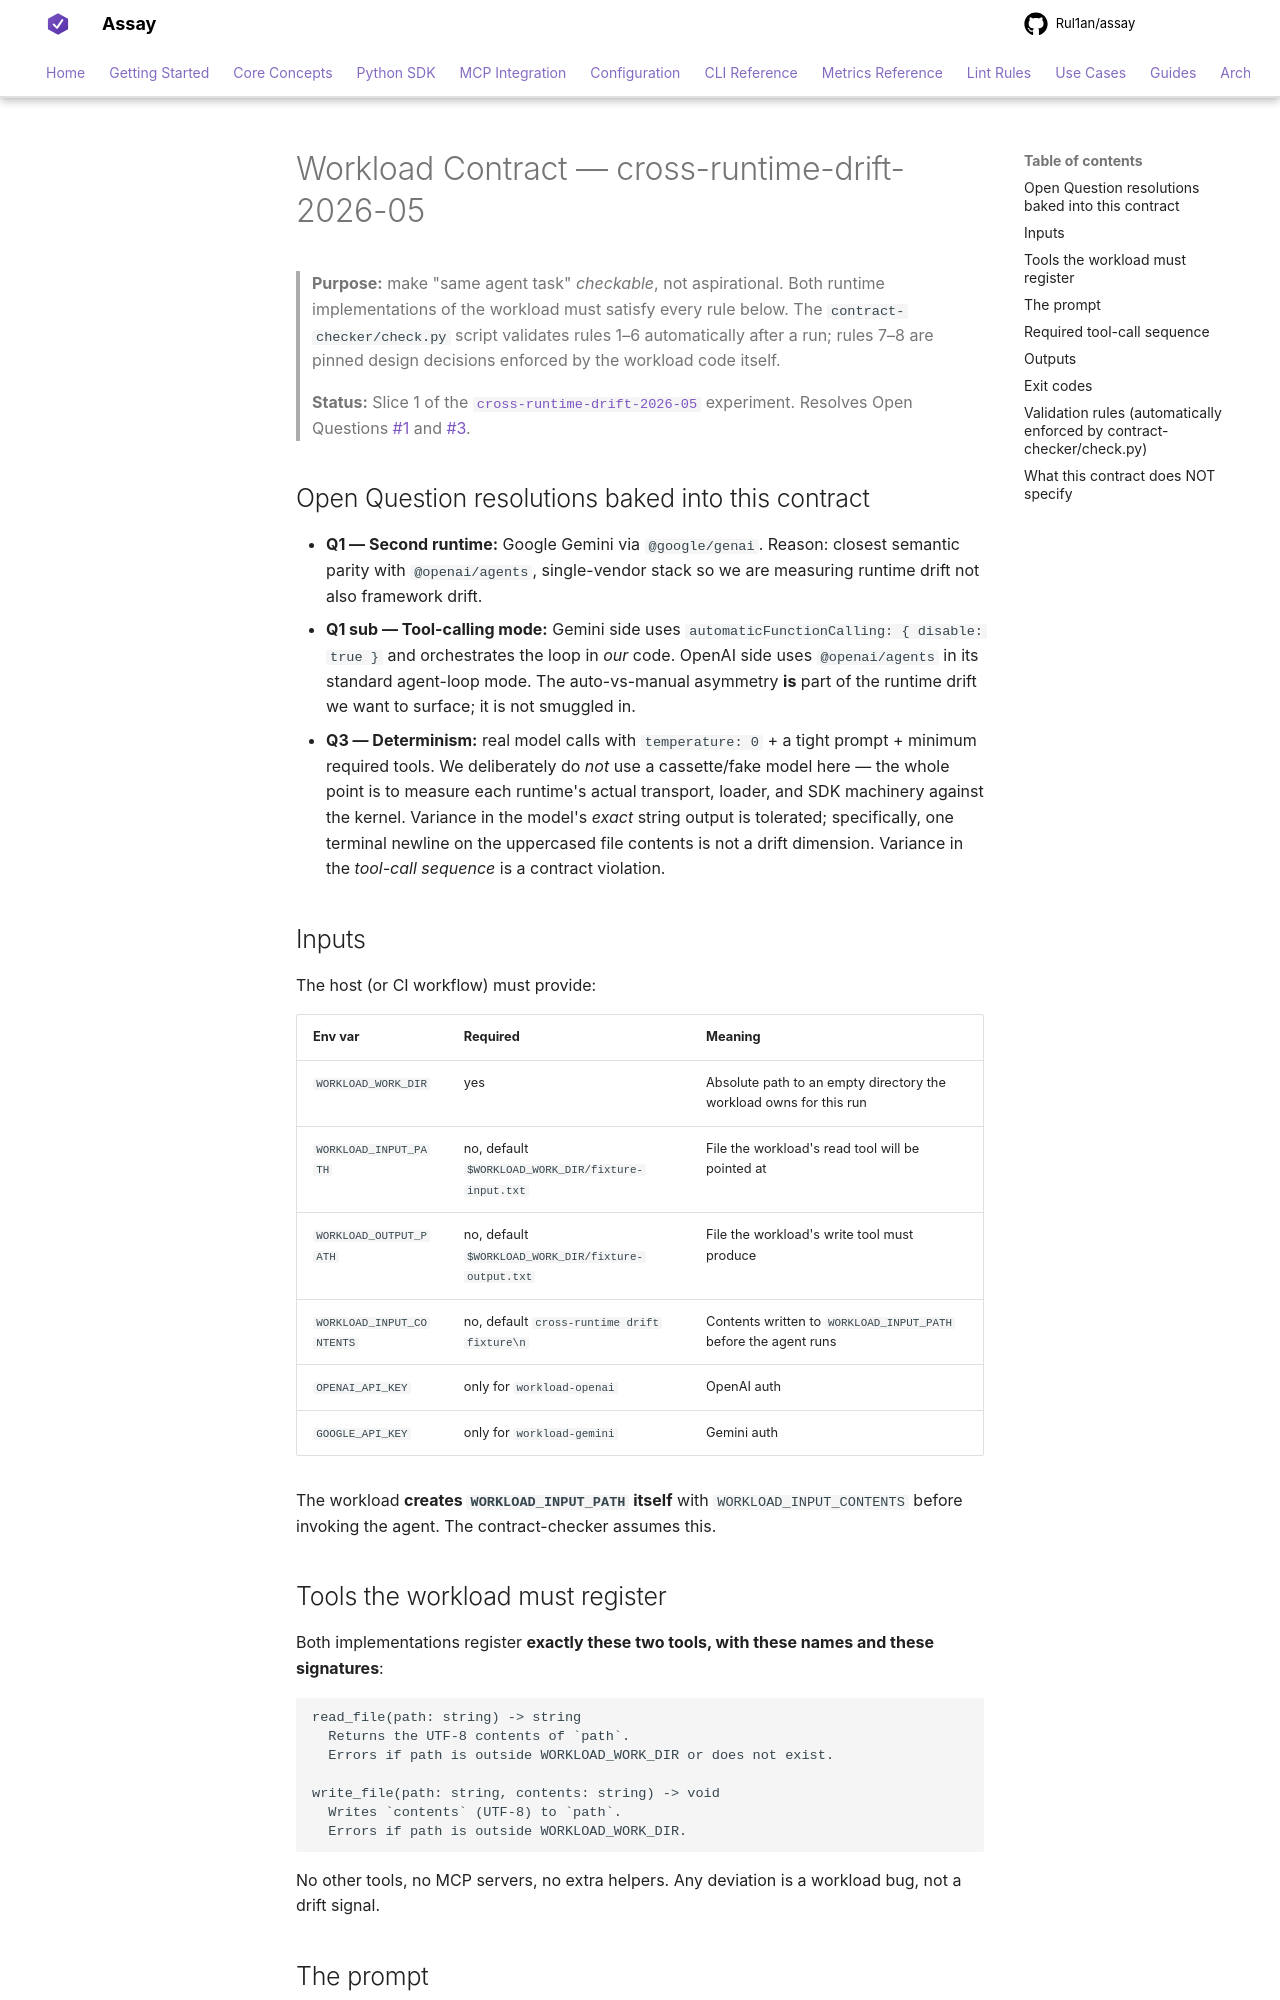

repository: Rul1an/assay · page: experiments/cross-runtime-drift-2026-05/WORKLOAD_CONTRACT/index.html · generator: mkdocs

# Workload Contract — cross-runtime-drift-2026-05

> **Purpose:** make "same agent task" *checkable*, not aspirational.
> Both runtime implementations of the workload must satisfy every
> rule below. The `contract-checker/check.py` script validates rules
> 1–6 automatically after a run; rules 7–8 are pinned design
> decisions enforced by the workload code itself.
>
> **Status:** Slice 1 of the
> [`cross-runtime-drift-2026-05`](../cross-runtime-drift-2026-05.md)
> experiment. Resolves Open Questions #1 and #3.

## Open Question resolutions baked into this contract

- **Q1 — Second runtime:** Google Gemini via `@google/genai`.
  Reason: closest semantic parity with `@openai/agents`,
  single-vendor stack so we are measuring runtime drift not also
  framework drift.
- **Q1 sub — Tool-calling mode:** Gemini side uses
  `automaticFunctionCalling: { disable: true }` and orchestrates
  the loop in *our* code. OpenAI side uses `@openai/agents` in
  its standard agent-loop mode. The auto-vs-manual asymmetry
  **is** part of the runtime drift we want to surface; it is not
  smuggled in.
- **Q3 — Determinism:** real model calls with `temperature: 0` +
  a tight prompt + minimum required tools. We deliberately do
  *not* use a cassette/fake model here — the whole point is to
  measure each runtime's actual transport, loader, and SDK
  machinery against the kernel. Variance in the model's
  *exact* string output is tolerated; specifically, one terminal
  newline on the uppercased file contents is not a drift dimension.
  Variance in the
  *tool-call sequence* is a contract violation.

## Inputs

The host (or CI workflow) must provide:

| Env var | Required | Meaning |
|---|---|---|
| `WORKLOAD_WORK_DIR` | yes | Absolute path to an empty directory the workload owns for this run |
| `WORKLOAD_INPUT_PATH` | no, default `$WORKLOAD_WORK_DIR/fixture-input.txt` | File the workload's read tool will be pointed at |
| `WORKLOAD_OUTPUT_PATH` | no, default `$WORKLOAD_WORK_DIR/fixture-output.txt` | File the workload's write tool must produce |
| `WORKLOAD_INPUT_CONTENTS` | no, default `cross-runtime drift fixture\n` | Contents written to `WORKLOAD_INPUT_PATH` before the agent runs |
| `OPENAI_API_KEY` | only for `workload-openai` | OpenAI auth |
| `GOOGLE_API_KEY` | only for `workload-gemini` | Gemini auth |

The workload **creates `WORKLOAD_INPUT_PATH` itself** with
`WORKLOAD_INPUT_CONTENTS` before invoking the agent. The
contract-checker assumes this.

## Tools the workload must register

Both implementations register **exactly these two tools, with
these names and these signatures**:

```
read_file(path: string) -> string
  Returns the UTF-8 contents of `path`.
  Errors if path is outside WORKLOAD_WORK_DIR or does not exist.

write_file(path: string, contents: string) -> void
  Writes `contents` (UTF-8) to `path`.
  Errors if path is outside WORKLOAD_WORK_DIR.
```

No other tools, no MCP servers, no extra helpers. Any deviation
is a workload bug, not a drift signal.
